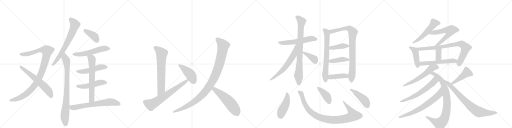
t = 0.00 s
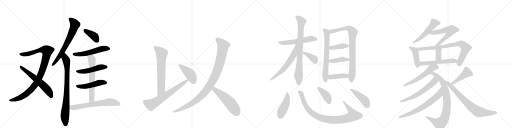
t = 5.94 s
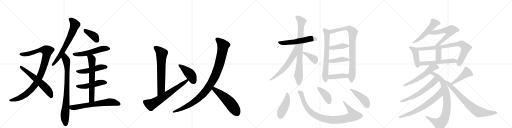
t = 11.88 s
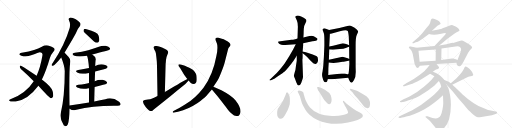
t = 17.82 s
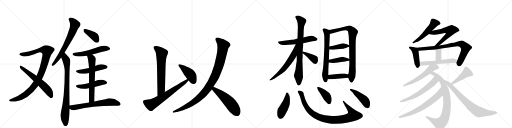
t = 23.76 s
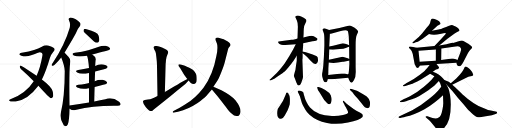
t = 29.70 s

The animated SVG that drew these frames (rendered in a browser with its animation timeline set to each time). Animation: 40 CSS @keyframes rules; one cycle of 29.70 s.

<svg version="1.1" viewBox="0 0 4096 1024" xmlns="http://www.w3.org/2000/svg">
  <g stroke="lightgray" stroke-dasharray="1,1" stroke-width="1" transform="scale(4, 4)">
    <line x1="0" y1="0" x2="256" y2="256"></line>
    <line x1="256" y1="0" x2="0" y2="256"></line>
    <line x1="128" y1="0" x2="128" y2="256"></line>
    <line x1="0" y1="128" x2="256" y2="128"></line>
    <line x1="256" y1="0" x2="512" y2="256"></line>
    <line x1="512" y1="0" x2="256" y2="256"></line>
    <line x1="384" y1="0" x2="384" y2="256"></line>
    <line x1="256" y1="128" x2="512" y2="128"></line>
    <line x1="512" y1="0" x2="768" y2="256"></line>
    <line x1="768" y1="0" x2="512" y2="256"></line>
    <line x1="640" y1="0" x2="640" y2="256"></line>
    <line x1="512" y1="128" x2="768" y2="128"></line>
    <line x1="768" y1="0" x2="1024" y2="256"></line>
    <line x1="1024" y1="0" x2="768" y2="256"></line>
    <line x1="896" y1="0" x2="896" y2="256"></line>
    <line x1="768" y1="128" x2="1024" y2="128"></line>
  </g>
<g transform="scale(1, -1) translate(0, -850)">
   <style type="text/css">
    @keyframes keyframes0 {
      from {
       stroke: black;
       stroke-dashoffset: 1004;
       stroke-width: 128;
       }
       77% {
       animation-timing-function: step-end;
       stroke: black;
       stroke-dashoffset: 0;
       stroke-width: 128;
       }
       to {
       stroke: black;
       stroke-width: 1024;
       }
       }
       #make-me-a-hanzi-animation-0 {
         animation: keyframes0 1.067057s both;
         animation-delay: 0.000000s;
         animation-timing-function: linear;
       }
    @keyframes keyframes1 {
      from {
       stroke: black;
       stroke-dashoffset: 603;
       stroke-width: 128;
       }
       66% {
       animation-timing-function: step-end;
       stroke: black;
       stroke-dashoffset: 0;
       stroke-width: 128;
       }
       to {
       stroke: black;
       stroke-width: 1024;
       }
       }
       #make-me-a-hanzi-animation-1 {
         animation: keyframes1 0.740723s both;
         animation-delay: 1.067057s;
         animation-timing-function: linear;
       }
    @keyframes keyframes2 {
      from {
       stroke: black;
       stroke-dashoffset: 681;
       stroke-width: 128;
       }
       69% {
       animation-timing-function: step-end;
       stroke: black;
       stroke-dashoffset: 0;
       stroke-width: 128;
       }
       to {
       stroke: black;
       stroke-width: 1024;
       }
       }
       #make-me-a-hanzi-animation-2 {
         animation: keyframes2 0.804199s both;
         animation-delay: 1.807780s;
         animation-timing-function: linear;
       }
    @keyframes keyframes3 {
      from {
       stroke: black;
       stroke-dashoffset: 822;
       stroke-width: 128;
       }
       73% {
       animation-timing-function: step-end;
       stroke: black;
       stroke-dashoffset: 0;
       stroke-width: 128;
       }
       to {
       stroke: black;
       stroke-width: 1024;
       }
       }
       #make-me-a-hanzi-animation-3 {
         animation: keyframes3 0.918945s both;
         animation-delay: 2.611979s;
         animation-timing-function: linear;
       }
    @keyframes keyframes4 {
      from {
       stroke: black;
       stroke-dashoffset: 387;
       stroke-width: 128;
       }
       56% {
       animation-timing-function: step-end;
       stroke: black;
       stroke-dashoffset: 0;
       stroke-width: 128;
       }
       to {
       stroke: black;
       stroke-width: 1024;
       }
       }
       #make-me-a-hanzi-animation-4 {
         animation: keyframes4 0.564941s both;
         animation-delay: 3.530924s;
         animation-timing-function: linear;
       }
    @keyframes keyframes5 {
      from {
       stroke: black;
       stroke-dashoffset: 541;
       stroke-width: 128;
       }
       64% {
       animation-timing-function: step-end;
       stroke: black;
       stroke-dashoffset: 0;
       stroke-width: 128;
       }
       to {
       stroke: black;
       stroke-width: 1024;
       }
       }
       #make-me-a-hanzi-animation-5 {
         animation: keyframes5 0.690267s both;
         animation-delay: 4.095866s;
         animation-timing-function: linear;
       }
    @keyframes keyframes6 {
      from {
       stroke: black;
       stroke-dashoffset: 488;
       stroke-width: 128;
       }
       61% {
       animation-timing-function: step-end;
       stroke: black;
       stroke-dashoffset: 0;
       stroke-width: 128;
       }
       to {
       stroke: black;
       stroke-width: 1024;
       }
       }
       #make-me-a-hanzi-animation-6 {
         animation: keyframes6 0.647135s both;
         animation-delay: 4.786133s;
         animation-timing-function: linear;
       }
    @keyframes keyframes7 {
      from {
       stroke: black;
       stroke-dashoffset: 486;
       stroke-width: 128;
       }
       61% {
       animation-timing-function: step-end;
       stroke: black;
       stroke-dashoffset: 0;
       stroke-width: 128;
       }
       to {
       stroke: black;
       stroke-width: 1024;
       }
       }
       #make-me-a-hanzi-animation-7 {
         animation: keyframes7 0.645508s both;
         animation-delay: 5.433268s;
         animation-timing-function: linear;
       }
    @keyframes keyframes8 {
      from {
       stroke: black;
       stroke-dashoffset: 641;
       stroke-width: 128;
       }
       68% {
       animation-timing-function: step-end;
       stroke: black;
       stroke-dashoffset: 0;
       stroke-width: 128;
       }
       to {
       stroke: black;
       stroke-width: 1024;
       }
       }
       #make-me-a-hanzi-animation-8 {
         animation: keyframes8 0.771647s both;
         animation-delay: 6.078776s;
         animation-timing-function: linear;
       }
    @keyframes keyframes9 {
      from {
       stroke: black;
       stroke-dashoffset: 654;
       stroke-width: 128;
       }
       68% {
       animation-timing-function: step-end;
       stroke: black;
       stroke-dashoffset: 0;
       stroke-width: 128;
       }
       to {
       stroke: black;
       stroke-width: 1024;
       }
       }
       #make-me-a-hanzi-animation-9 {
         animation: keyframes9 0.782227s both;
         animation-delay: 6.850423s;
         animation-timing-function: linear;
       }
    @keyframes keyframes10 {
      from {
       stroke: black;
       stroke-dashoffset: 669;
       stroke-width: 128;
       }
       69% {
       animation-timing-function: step-end;
       stroke: black;
       stroke-dashoffset: 0;
       stroke-width: 128;
       }
       to {
       stroke: black;
       stroke-width: 1024;
       }
       }
       #make-me-a-hanzi-animation-10 {
         animation: keyframes10 0.794434s both;
         animation-delay: 7.632650s;
         animation-timing-function: linear;
       }
    @keyframes keyframes11 {
      from {
       stroke: black;
       stroke-dashoffset: 667;
       stroke-width: 128;
       }
       68% {
       animation-timing-function: step-end;
       stroke: black;
       stroke-dashoffset: 0;
       stroke-width: 128;
       }
       to {
       stroke: black;
       stroke-width: 1024;
       }
       }
       #make-me-a-hanzi-animation-11 {
         animation: keyframes11 0.792806s both;
         animation-delay: 8.427083s;
         animation-timing-function: linear;
       }
    @keyframes keyframes12 {
      from {
       stroke: black;
       stroke-dashoffset: 431;
       stroke-width: 128;
       }
       58% {
       animation-timing-function: step-end;
       stroke: black;
       stroke-dashoffset: 0;
       stroke-width: 128;
       }
       to {
       stroke: black;
       stroke-width: 1024;
       }
       }
       #make-me-a-hanzi-animation-12 {
         animation: keyframes12 0.600749s both;
         animation-delay: 9.219889s;
         animation-timing-function: linear;
       }
    @keyframes keyframes13 {
      from {
       stroke: black;
       stroke-dashoffset: 1031;
       stroke-width: 128;
       }
       77% {
       animation-timing-function: step-end;
       stroke: black;
       stroke-dashoffset: 0;
       stroke-width: 128;
       }
       to {
       stroke: black;
       stroke-width: 1024;
       }
       }
       #make-me-a-hanzi-animation-13 {
         animation: keyframes13 1.089030s both;
         animation-delay: 9.820638s;
         animation-timing-function: linear;
       }
    @keyframes keyframes14 {
      from {
       stroke: black;
       stroke-dashoffset: 538;
       stroke-width: 128;
       }
       64% {
       animation-timing-function: step-end;
       stroke: black;
       stroke-dashoffset: 0;
       stroke-width: 128;
       }
       to {
       stroke: black;
       stroke-width: 1024;
       }
       }
       #make-me-a-hanzi-animation-14 {
         animation: keyframes14 0.687826s both;
         animation-delay: 10.909668s;
         animation-timing-function: linear;
       }
    @keyframes keyframes15 {
      from {
       stroke: black;
       stroke-dashoffset: 559;
       stroke-width: 128;
       }
       65% {
       animation-timing-function: step-end;
       stroke: black;
       stroke-dashoffset: 0;
       stroke-width: 128;
       }
       to {
       stroke: black;
       stroke-width: 1024;
       }
       }
       #make-me-a-hanzi-animation-15 {
         animation: keyframes15 0.704915s both;
         animation-delay: 11.597493s;
         animation-timing-function: linear;
       }
    @keyframes keyframes16 {
      from {
       stroke: black;
       stroke-dashoffset: 810;
       stroke-width: 128;
       }
       73% {
       animation-timing-function: step-end;
       stroke: black;
       stroke-dashoffset: 0;
       stroke-width: 128;
       }
       to {
       stroke: black;
       stroke-width: 1024;
       }
       }
       #make-me-a-hanzi-animation-16 {
         animation: keyframes16 0.909180s both;
         animation-delay: 12.302409s;
         animation-timing-function: linear;
       }
    @keyframes keyframes17 {
      from {
       stroke: black;
       stroke-dashoffset: 616;
       stroke-width: 128;
       }
       67% {
       animation-timing-function: step-end;
       stroke: black;
       stroke-dashoffset: 0;
       stroke-width: 128;
       }
       to {
       stroke: black;
       stroke-width: 1024;
       }
       }
       #make-me-a-hanzi-animation-17 {
         animation: keyframes17 0.751302s both;
         animation-delay: 13.211589s;
         animation-timing-function: linear;
       }
    @keyframes keyframes18 {
      from {
       stroke: black;
       stroke-dashoffset: 384;
       stroke-width: 128;
       }
       56% {
       animation-timing-function: step-end;
       stroke: black;
       stroke-dashoffset: 0;
       stroke-width: 128;
       }
       to {
       stroke: black;
       stroke-width: 1024;
       }
       }
       #make-me-a-hanzi-animation-18 {
         animation: keyframes18 0.562500s both;
         animation-delay: 13.962891s;
         animation-timing-function: linear;
       }
    @keyframes keyframes19 {
      from {
       stroke: black;
       stroke-dashoffset: 672;
       stroke-width: 128;
       }
       69% {
       animation-timing-function: step-end;
       stroke: black;
       stroke-dashoffset: 0;
       stroke-width: 128;
       }
       to {
       stroke: black;
       stroke-width: 1024;
       }
       }
       #make-me-a-hanzi-animation-19 {
         animation: keyframes19 0.796875s both;
         animation-delay: 14.525391s;
         animation-timing-function: linear;
       }
    @keyframes keyframes20 {
      from {
       stroke: black;
       stroke-dashoffset: 850;
       stroke-width: 128;
       }
       73% {
       animation-timing-function: step-end;
       stroke: black;
       stroke-dashoffset: 0;
       stroke-width: 128;
       }
       to {
       stroke: black;
       stroke-width: 1024;
       }
       }
       #make-me-a-hanzi-animation-20 {
         animation: keyframes20 0.941732s both;
         animation-delay: 15.322266s;
         animation-timing-function: linear;
       }
    @keyframes keyframes21 {
      from {
       stroke: black;
       stroke-dashoffset: 402;
       stroke-width: 128;
       }
       57% {
       animation-timing-function: step-end;
       stroke: black;
       stroke-dashoffset: 0;
       stroke-width: 128;
       }
       to {
       stroke: black;
       stroke-width: 1024;
       }
       }
       #make-me-a-hanzi-animation-21 {
         animation: keyframes21 0.577148s both;
         animation-delay: 16.263997s;
         animation-timing-function: linear;
       }
    @keyframes keyframes22 {
      from {
       stroke: black;
       stroke-dashoffset: 413;
       stroke-width: 128;
       }
       57% {
       animation-timing-function: step-end;
       stroke: black;
       stroke-dashoffset: 0;
       stroke-width: 128;
       }
       to {
       stroke: black;
       stroke-width: 1024;
       }
       }
       #make-me-a-hanzi-animation-22 {
         animation: keyframes22 0.586100s both;
         animation-delay: 16.841146s;
         animation-timing-function: linear;
       }
    @keyframes keyframes23 {
      from {
       stroke: black;
       stroke-dashoffset: 414;
       stroke-width: 128;
       }
       57% {
       animation-timing-function: step-end;
       stroke: black;
       stroke-dashoffset: 0;
       stroke-width: 128;
       }
       to {
       stroke: black;
       stroke-width: 1024;
       }
       }
       #make-me-a-hanzi-animation-23 {
         animation: keyframes23 0.586914s both;
         animation-delay: 17.427246s;
         animation-timing-function: linear;
       }
    @keyframes keyframes24 {
      from {
       stroke: black;
       stroke-dashoffset: 449;
       stroke-width: 128;
       }
       59% {
       animation-timing-function: step-end;
       stroke: black;
       stroke-dashoffset: 0;
       stroke-width: 128;
       }
       to {
       stroke: black;
       stroke-width: 1024;
       }
       }
       #make-me-a-hanzi-animation-24 {
         animation: keyframes24 0.615397s both;
         animation-delay: 18.014160s;
         animation-timing-function: linear;
       }
    @keyframes keyframes25 {
      from {
       stroke: black;
       stroke-dashoffset: 945;
       stroke-width: 128;
       }
       75% {
       animation-timing-function: step-end;
       stroke: black;
       stroke-dashoffset: 0;
       stroke-width: 128;
       }
       to {
       stroke: black;
       stroke-width: 1024;
       }
       }
       #make-me-a-hanzi-animation-25 {
         animation: keyframes25 1.019043s both;
         animation-delay: 18.629557s;
         animation-timing-function: linear;
       }
    @keyframes keyframes26 {
      from {
       stroke: black;
       stroke-dashoffset: 407;
       stroke-width: 128;
       }
       57% {
       animation-timing-function: step-end;
       stroke: black;
       stroke-dashoffset: 0;
       stroke-width: 128;
       }
       to {
       stroke: black;
       stroke-width: 1024;
       }
       }
       #make-me-a-hanzi-animation-26 {
         animation: keyframes26 0.581217s both;
         animation-delay: 19.648600s;
         animation-timing-function: linear;
       }
    @keyframes keyframes27 {
      from {
       stroke: black;
       stroke-dashoffset: 448;
       stroke-width: 128;
       }
       59% {
       animation-timing-function: step-end;
       stroke: black;
       stroke-dashoffset: 0;
       stroke-width: 128;
       }
       to {
       stroke: black;
       stroke-width: 1024;
       }
       }
       #make-me-a-hanzi-animation-27 {
         animation: keyframes27 0.614583s both;
         animation-delay: 20.229818s;
         animation-timing-function: linear;
       }
    @keyframes keyframes28 {
      from {
       stroke: black;
       stroke-dashoffset: 531;
       stroke-width: 128;
       }
       63% {
       animation-timing-function: step-end;
       stroke: black;
       stroke-dashoffset: 0;
       stroke-width: 128;
       }
       to {
       stroke: black;
       stroke-width: 1024;
       }
       }
       #make-me-a-hanzi-animation-28 {
         animation: keyframes28 0.682129s both;
         animation-delay: 20.844401s;
         animation-timing-function: linear;
       }
    @keyframes keyframes29 {
      from {
       stroke: black;
       stroke-dashoffset: 597;
       stroke-width: 128;
       }
       66% {
       animation-timing-function: step-end;
       stroke: black;
       stroke-dashoffset: 0;
       stroke-width: 128;
       }
       to {
       stroke: black;
       stroke-width: 1024;
       }
       }
       #make-me-a-hanzi-animation-29 {
         animation: keyframes29 0.735840s both;
         animation-delay: 21.526530s;
         animation-timing-function: linear;
       }
    @keyframes keyframes30 {
      from {
       stroke: black;
       stroke-dashoffset: 437;
       stroke-width: 128;
       }
       59% {
       animation-timing-function: step-end;
       stroke: black;
       stroke-dashoffset: 0;
       stroke-width: 128;
       }
       to {
       stroke: black;
       stroke-width: 1024;
       }
       }
       #make-me-a-hanzi-animation-30 {
         animation: keyframes30 0.605632s both;
         animation-delay: 22.262370s;
         animation-timing-function: linear;
       }
    @keyframes keyframes31 {
      from {
       stroke: black;
       stroke-dashoffset: 800;
       stroke-width: 128;
       }
       72% {
       animation-timing-function: step-end;
       stroke: black;
       stroke-dashoffset: 0;
       stroke-width: 128;
       }
       to {
       stroke: black;
       stroke-width: 1024;
       }
       }
       #make-me-a-hanzi-animation-31 {
         animation: keyframes31 0.901042s both;
         animation-delay: 22.868001s;
         animation-timing-function: linear;
       }
    @keyframes keyframes32 {
      from {
       stroke: black;
       stroke-dashoffset: 351;
       stroke-width: 128;
       }
       53% {
       animation-timing-function: step-end;
       stroke: black;
       stroke-dashoffset: 0;
       stroke-width: 128;
       }
       to {
       stroke: black;
       stroke-width: 1024;
       }
       }
       #make-me-a-hanzi-animation-32 {
         animation: keyframes32 0.535645s both;
         animation-delay: 23.769043s;
         animation-timing-function: linear;
       }
    @keyframes keyframes33 {
      from {
       stroke: black;
       stroke-dashoffset: 548;
       stroke-width: 128;
       }
       64% {
       animation-timing-function: step-end;
       stroke: black;
       stroke-dashoffset: 0;
       stroke-width: 128;
       }
       to {
       stroke: black;
       stroke-width: 1024;
       }
       }
       #make-me-a-hanzi-animation-33 {
         animation: keyframes33 0.695964s both;
         animation-delay: 24.304688s;
         animation-timing-function: linear;
       }
    @keyframes keyframes34 {
      from {
       stroke: black;
       stroke-dashoffset: 575;
       stroke-width: 128;
       }
       65% {
       animation-timing-function: step-end;
       stroke: black;
       stroke-dashoffset: 0;
       stroke-width: 128;
       }
       to {
       stroke: black;
       stroke-width: 1024;
       }
       }
       #make-me-a-hanzi-animation-34 {
         animation: keyframes34 0.717936s both;
         animation-delay: 25.000651s;
         animation-timing-function: linear;
       }
    @keyframes keyframes35 {
      from {
       stroke: black;
       stroke-dashoffset: 851;
       stroke-width: 128;
       }
       73% {
       animation-timing-function: step-end;
       stroke: black;
       stroke-dashoffset: 0;
       stroke-width: 128;
       }
       to {
       stroke: black;
       stroke-width: 1024;
       }
       }
       #make-me-a-hanzi-animation-35 {
         animation: keyframes35 0.942546s both;
         animation-delay: 25.718587s;
         animation-timing-function: linear;
       }
    @keyframes keyframes36 {
      from {
       stroke: black;
       stroke-dashoffset: 606;
       stroke-width: 128;
       }
       66% {
       animation-timing-function: step-end;
       stroke: black;
       stroke-dashoffset: 0;
       stroke-width: 128;
       }
       to {
       stroke: black;
       stroke-width: 1024;
       }
       }
       #make-me-a-hanzi-animation-36 {
         animation: keyframes36 0.743164s both;
         animation-delay: 26.661133s;
         animation-timing-function: linear;
       }
    @keyframes keyframes37 {
      from {
       stroke: black;
       stroke-dashoffset: 682;
       stroke-width: 128;
       }
       69% {
       animation-timing-function: step-end;
       stroke: black;
       stroke-dashoffset: 0;
       stroke-width: 128;
       }
       to {
       stroke: black;
       stroke-width: 1024;
       }
       }
       #make-me-a-hanzi-animation-37 {
         animation: keyframes37 0.805013s both;
         animation-delay: 27.404297s;
         animation-timing-function: linear;
       }
    @keyframes keyframes38 {
      from {
       stroke: black;
       stroke-dashoffset: 451;
       stroke-width: 128;
       }
       59% {
       animation-timing-function: step-end;
       stroke: black;
       stroke-dashoffset: 0;
       stroke-width: 128;
       }
       to {
       stroke: black;
       stroke-width: 1024;
       }
       }
       #make-me-a-hanzi-animation-38 {
         animation: keyframes38 0.617025s both;
         animation-delay: 28.209310s;
         animation-timing-function: linear;
       }
    @keyframes keyframes39 {
      from {
       stroke: black;
       stroke-dashoffset: 764;
       stroke-width: 128;
       }
       71% {
       animation-timing-function: step-end;
       stroke: black;
       stroke-dashoffset: 0;
       stroke-width: 128;
       }
       to {
       stroke: black;
       stroke-width: 1024;
       }
       }
       #make-me-a-hanzi-animation-39 {
         animation: keyframes39 0.871745s both;
         animation-delay: 28.826335s;
         animation-timing-function: linear;
       }
</style>
<path d="M 335 214 Q 369 284 399 387 Q 409 417 427 437 Q 445 453 431 466 Q 418 478 385 486 Q 360 492 335 476 Q 308 463 272 450 Q 235 438 174 428 Q 161 427 156 419 Q 152 412 171 405 Q 208 393 255 410 Q 309 432 318 433 Q 345 432 339 404 Q 323 310 293 244 L 270 201 Q 207 102 79 54 Q 66 48 78 42 Q 84 35 125 39 Q 222 51 307 165 L 335 214 Z" fill="lightgray"></path> 
<path d="M 307 165 Q 394 69 407 65 Q 414 64 421 72 Q 431 82 421 120 Q 414 154 335 214 L 293 244 Q 214 299 168 325 Q 161 329 158 320 Q 158 308 167 299 Q 216 256 270 201 L 307 165 Z" fill="lightgray"></path> 
<path d="M 516 429 Q 597 564 606 583 Q 622 623 640 642 Q 647 654 642 666 Q 636 678 606 697 Q 579 710 561 709 Q 543 705 553 685 Q 565 664 558 629 Q 521 500 423 348 Q 414 338 413 331 Q 412 321 424 324 Q 442 333 490 391 L 516 429 Z" fill="lightgray"></path> 
<path d="M 556 7 Q 552 281 561 346 Q 568 374 549 395 Q 524 423 516 429 C 494 450 479 419 490 391 Q 517 324 518 283 Q 518 76 486 -55 Q 476 -100 510 -151 Q 511 -151 513 -154 Q 531 -170 543 -143 Q 555 -107 556 -19 L 556 7 Z" fill="lightgray"></path> 
<path d="M 697 570 L 750 521 Q 763 509 778 509 Q 788 510 793 523 Q 797 536 789 565 Q 780 595 693 616 Q 678 620 672 617 Q 668 613 668 601 Q 672 591 697 570 Z" fill="lightgray"></path> 
<path d="M 738 414 Q 871 448 876 452 Q 883 459 879 467 Q 872 477 845 484 Q 817 488 791 476 Q 751 461 706 448 Q 657 435 599 428 Q 566 421 590 407 Q 623 391 696 404 L 738 414 Z" fill="lightgray"></path> 
<path d="M 761 278 Q 791 287 824 294 Q 852 301 856 306 Q 863 313 859 320 Q 852 330 827 335 Q 791 341 762 322 L 712 306 Q 672 297 626 290 Q 595 284 618 270 Q 649 252 712 267 L 761 278 Z" fill="lightgray"></path> 
<path d="M 757 155 Q 845 176 852 180 Q 859 187 855 195 Q 848 205 821 212 Q 790 216 758 201 L 712 187 Q 685 180 627 172 Q 594 166 618 151 Q 657 132 708 144 Q 709 145 712 144 L 757 155 Z" fill="lightgray"></path> 
<path d="M 754 38 Q 755 99 757 155 L 758 201 Q 759 241 761 278 L 762 322 Q 762 338 765 366 Q 774 391 738 414 C 714 431 686 432 696 404 Q 706 382 712 306 L 712 267 L 712 187 L 712 144 L 712 31 C 712 1 753 8 754 38 Z" fill="lightgray"></path> 
<path d="M 712 31 Q 639 21 556 7 C 526 2 530 -4 556 -19 Q 583 -37 611 -28 Q 735 5 911 5 Q 927 4 941 5 Q 959 5 964 13 Q 968 23 953 37 Q 899 76 843 57 Q 804 50 754 38 L 712 31 Z" fill="lightgray"></path> 
<path d="M 1319 114 L 1325 340 Q 1326 346 1328 371 Q 1331 396 1339 412 Q 1347 428 1345 436 Q 1344 444 1335 451 Q 1326 457 1296 470 Q 1234 494 1228 472 Q 1227 469 1235 453 Q 1245 438 1247 424 Q 1256 359 1256 322 L 1260 82 C 1260 52 1318 84 1319 114 Z" fill="lightgray"></path> 
<path d="M 1260 82 Q 1228 64 1213 60 Q 1204 56 1183 54 L 1158 50 Q 1147 47 1146 44 Q 1137 28 1167 -7 Q 1197 -42 1211 -38 Q 1218 -39 1230 -26 L 1318 44 Q 1360 77 1411 120 L 1463 163 Q 1486 180 1496 192 L 1507 205 Q 1509 206 1509 207 C 1529 230 1526 233 1499 219 L 1480 209 Q 1469 205 1443 189 Q 1418 173 1396 161 L 1319 114 L 1260 82 Z" fill="lightgray"></path> 
<path d="M 1509 207 Q 1527 187 1527 186 Q 1536 179 1548 179 Q 1574 181 1574 215 Q 1574 238 1571 251 Q 1568 263 1557 277 Q 1547 290 1536 296 Q 1490 322 1466 328 L 1447 334 Q 1432 338 1428 334 Q 1425 330 1430 321 L 1442 304 L 1473 252 L 1492 226 L 1499 219 L 1509 207 Z" fill="lightgray"></path> 
<path d="M 1707 156 L 1740 206 Q 1750 220 1771 274 Q 1792 327 1797 348 L 1823 451 Q 1825 463 1831 470 L 1842 485 Q 1854 504 1800 531 Q 1792 535 1775 540 Q 1759 544 1750 548 Q 1742 552 1731 549 Q 1720 545 1726 526 L 1736 500 Q 1745 465 1731 402 Q 1704 252 1628 148 Q 1594 104 1561 74 Q 1529 43 1477 12 Q 1425 -19 1422 -20 L 1388 -37 Q 1379 -42 1382 -48 Q 1385 -54 1395 -50 L 1424 -44 Q 1507 -24 1581 26 Q 1629 61 1650 82 L 1695 134 L 1707 156 Z" fill="lightgray"></path> 
<path d="M 1880 -76 L 1893 -78 Q 1896 -79 1906 -77 L 1915 -69 Q 1944 -31 1885 46 Q 1862 73 1835 91 Q 1809 109 1771 129 L 1707 156 C 1679 168 1676 157 1695 134 L 1742 79 L 1781 28 Q 1812 -13 1825 -29 Q 1838 -46 1855 -60 Q 1872 -74 1880 -76 Z" fill="lightgray"></path> 
<path d="M 2281 490 L 2366 497 L 2425 505 L 2481 516 Q 2499 521 2518 523 Q 2537 524 2540 536 Q 2543 542 2530 549 Q 2509 564 2492 564 Q 2476 563 2459 558 L 2427 550 L 2380 542 L 2362 537 Q 2341 533 2332 532 L 2243 521 Q 2227 520 2225 516 Q 2223 511 2233 501 Q 2244 490 2281 490 Z" fill="lightgray"></path> 
<path d="M 2374 404 L 2374 366 Q 2374 362 2368 327 Q 2364 288 2359 276 L 2351 247 Q 2350 246 2360 220 L 2370 192 Q 2379 166 2389 166 Q 2404 166 2415 203 Q 2423 222 2424 234 L 2419 372 Q 2421 381 2421 398 L 2421 424 L 2421 438 L 2425 487 L 2425 505 L 2427 550 L 2429 580 Q 2429 632 2435 646 L 2448 674 Q 2453 682 2451 687 Q 2451 693 2441 700 Q 2434 707 2409 718 Q 2385 729 2375 725 Q 2357 722 2366 706 L 2375 686 Q 2384 666 2383 636 L 2380 542 L 2374 404 Z" fill="lightgray"></path> 
<path d="M 2366 497 L 2345 455 L 2315 402 L 2277 343 Q 2231 281 2193 246 L 2164 219 Q 2153 212 2157 208 Q 2157 205 2168 209 L 2194 220 Q 2199 222 2232 246 Q 2265 269 2275 277 Q 2285 285 2308 313 Q 2332 341 2347 362 L 2374 404 C 2446 516 2379 524 2366 497 Z" fill="lightgray"></path> 
<path d="M 2421 424 L 2437 412 Q 2452 401 2481 368 Q 2502 348 2506 345 Q 2520 337 2526 339 Q 2532 340 2537 346 Q 2546 361 2544 372 Q 2543 382 2541 392 Q 2539 397 2531 403 Q 2524 408 2483 421 Q 2442 434 2421 438 C 2395 443 2397 442 2421 424 Z" fill="lightgray"></path> 
<path d="M 2633 610 L 2612 619 Q 2600 624 2594 624 Q 2578 622 2582 608 L 2590 586 Q 2595 573 2595 524 L 2595 486 L 2591 394 L 2586 320 L 2580 276 Q 2573 252 2580 230 L 2585 213 L 2592 198 Q 2596 192 2602 192 Q 2609 192 2613 195 Q 2617 198 2622 217 L 2626 250 L 2627 300 Q 2627 307 2630 350 L 2631 373 L 2634 454 L 2634 478 L 2639 580 C 2640 607 2640 607 2633 610 Z" fill="lightgray"></path> 
<path d="M 2786 228 L 2792 212 Q 2801 188 2813 188 Q 2819 188 2832 210 Q 2846 232 2846 274 L 2845 316 L 2845 487 Q 2845 552 2854 570 L 2862 588 Q 2865 595 2865 600 Q 2861 612 2837 628 L 2826 634 Q 2823 635 2814 641 Q 2806 646 2795 646 L 2715 626 L 2633 610 C 2604 604 2609 575 2639 580 L 2647 580 L 2719 600 Q 2770 614 2782 603 Q 2786 597 2790 561 L 2793 488 L 2793 477 L 2794 378 L 2794 366 L 2795 338 L 2793 306 Q 2790 258 2786 257 C 2782 239 2782 239 2786 228 Z" fill="lightgray"></path> 
<path d="M 2663 452 L 2719 458 Q 2751 461 2766 467 Q 2781 473 2793 477 C 2807 482 2807 482 2793 488 L 2780 494 L 2762 500 Q 2744 506 2728 501 L 2665 484 L 2634 478 C 2605 472 2604 456 2634 454 L 2663 452 Z" fill="lightgray"></path> 
<path d="M 2630 350 L 2647 348 Q 2688 344 2741 356 L 2749 356 L 2759 359 L 2778 362 Q 2792 365 2794 366 C 2809 370 2809 370 2794 378 L 2782 384 L 2741 396 L 2631 373 C 2602 367 2600 354 2630 350 Z" fill="lightgray"></path> 
<path d="M 2655 217 L 2786 228 C 2816 231 2816 261 2786 257 Q 2783 255 2772 258 L 2759 262 Q 2754 264 2733 262 L 2626 250 C 2596 247 2592 217 2622 217 L 2645 217 Q 2645 216 2655 217 Z" fill="lightgray"></path> 
<path d="M 2244 -100 Q 2260 -105 2278 -73 L 2301 -31 Q 2314 0 2318 16 Q 2323 80 2310 94 Q 2306 108 2301 110 Q 2297 111 2293 110 Q 2289 110 2286 95 Q 2264 38 2243 10 Q 2222 -19 2221 -25 L 2218 -40 Q 2214 -79 2226 -90 Q 2232 -100 2244 -100 Z" fill="lightgray"></path> 
<path d="M 2399 81 L 2415 26 Q 2418 17 2423 9 L 2443 -27 Q 2455 -48 2476 -67 Q 2531 -116 2616 -133 Q 2690 -149 2784 -130 Q 2879 -112 2900 -86 Q 2907 -73 2897 -62 Q 2894 -57 2879 -49 L 2851 -35 L 2829 -21 L 2773 21 L 2753 40 Q 2748 46 2744 42 Q 2743 39 2744 35 L 2754 16 Q 2755 11 2768 -10 L 2780 -34 Q 2786 -47 2784 -52 Q 2779 -64 2744 -70 Q 2698 -81 2656 -78 Q 2534 -71 2480 -9 Q 2467 5 2454 31 Q 2441 57 2438 69 Q 2435 81 2431 93 Q 2427 113 2424 114 L 2409 123 Q 2385 131 2382 120 Q 2381 115 2385 110 L 2399 81 Z" fill="lightgray"></path> 
<path d="M 2548 154 L 2538 154 Q 2537 153 2539 143 Q 2541 132 2557 110 L 2574 82 Q 2595 41 2616 27 Q 2637 5 2648 29 Q 2659 52 2646 89 Q 2636 111 2602 131 Q 2569 150 2548 154 Z" fill="lightgray"></path> 
<path d="M 2831 133 L 2813 138 Q 2800 142 2798 138 Q 2797 134 2804 127 L 2819 112 Q 2822 109 2829 99 Q 2836 89 2861 62 L 2911 0 Q 2918 -8 2928 -12 Q 2939 -17 2946 -14 Q 2963 -9 2960 34 Q 2958 57 2934 78 Q 2922 88 2895 103 L 2860 122 Q 2853 125 2831 133 Z" fill="lightgray"></path> 
<path d="M 3456 604 L 3491 637 Q 3498 643 3511 650 Q 3524 656 3525 660 Q 3525 668 3513 680 L 3496 690 L 3476 699 Q 3470 702 3462 702 Q 3454 702 3451 699 Q 3449 696 3445 684 Q 3443 672 3438 661 Q 3433 650 3413 628 L 3378 585 Q 3351 555 3343 548 L 3313 523 L 3304 514 Q 3298 510 3299 506 Q 3301 501 3313 506 L 3326 512 Q 3343 516 3359 527 Q 3384 541 3397 552 L 3432 578 L 3456 604 Z" fill="lightgray"></path> 
<path d="M 3514 486 L 3582 542 L 3637 582 Q 3656 595 3665 599 Q 3675 602 3676 606 Q 3677 610 3669 621 Q 3657 634 3648 637 Q 3639 640 3635 642 L 3622 648 Q 3614 652 3593 644 L 3569 634 Q 3518 614 3509 614 L 3456 604 C 3427 598 3403 585 3432 578 L 3450 574 Q 3486 570 3520 579 L 3548 585 Q 3566 588 3567 584 Q 3570 579 3531 540 L 3476 482 C 3455 460 3491 467 3514 486 Z" fill="lightgray"></path> 
<path d="M 3331 468 L 3315 473 L 3285 478 Q 3271 480 3271 472 Q 3271 467 3277 462 L 3288 450 L 3295 438 L 3302 418 L 3317 338 Q 3316 336 3320 332 L 3326 320 Q 3329 310 3336 308 L 3344 306 Q 3345 306 3359 325 C 3360 326 3360 326 3357 356 L 3348 444 C 3346 463 3346 463 3331 468 Z" fill="lightgray"></path> 
<path d="M 3651 348 L 3655 334 Q 3657 328 3664 322 Q 3675 320 3678 321 Q 3682 322 3688 327 Q 3695 332 3708 356 L 3745 429 L 3756 444 Q 3766 456 3771 461 Q 3777 466 3777 470 Q 3779 480 3746 501 L 3711 521 Q 3699 529 3683 524 L 3625 507 Q 3625 508 3572 496 L 3514 486 L 3476 482 L 3331 468 C 3301 465 3318 442 3348 444 L 3486 454 L 3532 462 L 3644 478 Q 3671 482 3679 475 Q 3687 468 3689 458 Q 3689 448 3683 430 L 3660 371 C 3651 348 3651 348 3651 348 Z" fill="lightgray"></path> 
<path d="M 3486 454 L 3485 364 C 3485 334 3529 340 3530 370 L 3532 462 C 3533 492 3486 484 3486 454 Z" fill="lightgray"></path> 
<path d="M 3492 338 L 3651 348 C 3681 350 3688 360 3660 371 L 3647 376 Q 3628 383 3616 382 L 3530 370 L 3485 364 L 3357 356 C 3327 354 3329 323 3359 325 L 3437 331 L 3492 338 Z" fill="lightgray"></path> 
<path d="M 3463 277 L 3473 284 Q 3484 292 3488 294 L 3504 298 Q 3512 304 3513 308 Q 3514 312 3492 338 C 3473 361 3456 355 3437 331 L 3418 307 L 3403 291 Q 3398 284 3359 252 Q 3309 215 3275 198 Q 3242 180 3238 176 L 3229 170 Q 3223 167 3224 163 Q 3226 158 3236 161 L 3292 179 Q 3301 181 3368 215 L 3441 260 L 3463 277 Z" fill="lightgray"></path> 
<path d="M 3555 210 L 3541 226 Q 3516 260 3463 277 C 3435 287 3415 275 3441 260 L 3475 240 C 3499 226 3499 226 3511 203 L 3521 184 Q 3524 177 3530 156 L 3544 88 L 3546 28 Q 3547 11 3540 -24 Q 3533 -60 3526 -72 Q 3520 -84 3506 -92 Q 3500 -98 3484 -98 Q 3454 -94 3448 -90 L 3431 -83 L 3420 -80 Q 3408 -78 3405 -81 Q 3402 -84 3408 -90 L 3417 -97 Q 3436 -112 3445 -124 L 3483 -170 Q 3491 -183 3506 -198 Q 3512 -206 3533 -191 Q 3607 -142 3607 14 Q 3607 50 3601 87 Q 3595 123 3588 140 Q 3581 156 3570 176 L 3555 210 Z" fill="lightgray"></path> 
<path d="M 3475 240 L 3454 214 Q 3439 195 3389 155 Q 3340 114 3280 80 Q 3250 64 3242 62 Q 3235 60 3214 48 L 3203 42 Q 3198 40 3200 36 Q 3202 31 3210 33 L 3235 37 Q 3239 37 3283 52 Q 3327 66 3355 83 Q 3383 99 3427 128 Q 3473 164 3480 171 L 3511 203 C 3532 225 3494 263 3475 240 Z" fill="lightgray"></path> 
<path d="M 3530 156 L 3504 125 Q 3490 107 3431 58 Q 3372 8 3298 -32 L 3196 -80 Q 3185 -86 3188 -90 Q 3192 -94 3202 -93 L 3217 -90 Q 3229 -89 3250 -82 Q 3274 -77 3316 -61 Q 3359 -45 3396 -24 Q 3434 -3 3476 30 Q 3519 63 3544 88 C 3566 109 3549 179 3530 156 Z" fill="lightgray"></path> 
<path d="M 3714 221 L 3747 236 Q 3754 241 3765 241 Q 3776 241 3784 246 Q 3789 249 3782 262 Q 3779 273 3771 282 Q 3758 301 3742 311 Q 3727 320 3724 318 Q 3718 318 3714 306 Q 3710 294 3700 280 Q 3697 273 3678 252 L 3650 222 L 3606 184 C 3583 164 3591 158 3618 172 L 3714 221 Z" fill="lightgray"></path> 
<path d="M 3606 184 L 3590 196 L 3555 210 C 3528 221 3550 198 3570 176 L 3584 161 Q 3589 157 3619 122 L 3664 66 L 3708 16 L 3741 -24 Q 3745 -29 3772 -54 Q 3800 -80 3810 -84 Q 3827 -89 3838 -88 Q 3849 -88 3874 -82 L 3935 -71 L 3970 -59 Q 3978 -56 3977 -49 Q 3976 -43 3964 -42 L 3927 -34 Q 3904 -31 3881 -20 L 3828 3 Q 3780 28 3743 58 Q 3707 88 3695 100 L 3643 151 L 3618 172 L 3606 184 Z" fill="lightgray"></path> 
      <clipPath id="make-me-a-hanzi-clip-0">
      <path d="M 335 214 Q 369 284 399 387 Q 409 417 427 437 Q 445 453 431 466 Q 418 478 385 486 Q 360 492 335 476 Q 308 463 272 450 Q 235 438 174 428 Q 161 427 156 419 Q 152 412 171 405 Q 208 393 255 410 Q 309 432 318 433 Q 345 432 339 404 Q 323 310 293 244 L 270 201 Q 207 102 79 54 Q 66 48 78 42 Q 84 35 125 39 Q 222 51 307 165 L 335 214 Z" fill="lightgray"></path>
      </clipPath>
      <path clip-path="url(#make-me-a-hanzi-clip-0)" d="M 164 417 L 229 420 L 325 451 L 356 451 L 377 443 L 341 295 L 310 220 L 282 172 L 235 120 L 177 77 L 113 50 L 85 47 " fill="none" id="make-me-a-hanzi-animation-0" stroke-dasharray="876 1752" stroke-linecap="round"></path>

      <clipPath id="make-me-a-hanzi-clip-1">
      <path d="M 307 165 Q 394 69 407 65 Q 414 64 421 72 Q 431 82 421 120 Q 414 154 335 214 L 293 244 Q 214 299 168 325 Q 161 329 158 320 Q 158 308 167 299 Q 216 256 270 201 L 307 165 Z" fill="lightgray"></path>
      </clipPath>
      <path clip-path="url(#make-me-a-hanzi-clip-1)" d="M 166 316 L 328 186 L 390 120 L 410 76 " fill="none" id="make-me-a-hanzi-animation-1" stroke-dasharray="475 950" stroke-linecap="round"></path>

      <clipPath id="make-me-a-hanzi-clip-2">
      <path d="M 516 429 Q 597 564 606 583 Q 622 623 640 642 Q 647 654 642 666 Q 636 678 606 697 Q 579 710 561 709 Q 543 705 553 685 Q 565 664 558 629 Q 521 500 423 348 Q 414 338 413 331 Q 412 321 424 324 Q 442 333 490 391 L 516 429 Z" fill="lightgray"></path>
      </clipPath>
      <path clip-path="url(#make-me-a-hanzi-clip-2)" d="M 563 695 L 599 654 L 581 600 L 519 470 L 458 374 L 421 332 " fill="none" id="make-me-a-hanzi-animation-2" stroke-dasharray="553 1106" stroke-linecap="round"></path>

      <clipPath id="make-me-a-hanzi-clip-3">
      <path d="M 556 7 Q 552 281 561 346 Q 568 374 549 395 Q 524 423 516 429 C 494 450 479 419 490 391 Q 517 324 518 283 Q 518 76 486 -55 Q 476 -100 510 -151 Q 511 -151 513 -154 Q 531 -170 543 -143 Q 555 -107 556 -19 L 556 7 Z" fill="lightgray"></path>
      </clipPath>
      <path clip-path="url(#make-me-a-hanzi-clip-3)" d="M 515 420 L 533 363 L 538 265 L 530 19 L 519 -75 L 526 -142 " fill="none" id="make-me-a-hanzi-animation-3" stroke-dasharray="694 1388" stroke-linecap="round"></path>

      <clipPath id="make-me-a-hanzi-clip-4">
      <path d="M 697 570 L 750 521 Q 763 509 778 509 Q 788 510 793 523 Q 797 536 789 565 Q 780 595 693 616 Q 678 620 672 617 Q 668 613 668 601 Q 672 591 697 570 Z" fill="lightgray"></path>
      </clipPath>
      <path clip-path="url(#make-me-a-hanzi-clip-4)" d="M 677 611 L 755 559 L 775 527 " fill="none" id="make-me-a-hanzi-animation-4" stroke-dasharray="259 518" stroke-linecap="round"></path>

      <clipPath id="make-me-a-hanzi-clip-5">
      <path d="M 738 414 Q 871 448 876 452 Q 883 459 879 467 Q 872 477 845 484 Q 817 488 791 476 Q 751 461 706 448 Q 657 435 599 428 Q 566 421 590 407 Q 623 391 696 404 L 738 414 Z" fill="lightgray"></path>
      </clipPath>
      <path clip-path="url(#make-me-a-hanzi-clip-5)" d="M 592 419 L 621 414 L 665 418 L 747 436 L 826 462 L 870 461 " fill="none" id="make-me-a-hanzi-animation-5" stroke-dasharray="413 826" stroke-linecap="round"></path>

      <clipPath id="make-me-a-hanzi-clip-6">
      <path d="M 761 278 Q 791 287 824 294 Q 852 301 856 306 Q 863 313 859 320 Q 852 330 827 335 Q 791 341 762 322 L 712 306 Q 672 297 626 290 Q 595 284 618 270 Q 649 252 712 267 L 761 278 Z" fill="lightgray"></path>
      </clipPath>
      <path clip-path="url(#make-me-a-hanzi-clip-6)" d="M 620 281 L 681 280 L 797 312 L 848 315 " fill="none" id="make-me-a-hanzi-animation-6" stroke-dasharray="360 720" stroke-linecap="round"></path>

      <clipPath id="make-me-a-hanzi-clip-7">
      <path d="M 757 155 Q 845 176 852 180 Q 859 187 855 195 Q 848 205 821 212 Q 790 216 758 201 L 712 187 Q 685 180 627 172 Q 594 166 618 151 Q 657 132 708 144 Q 709 145 712 144 L 757 155 Z" fill="lightgray"></path>
      </clipPath>
      <path clip-path="url(#make-me-a-hanzi-clip-7)" d="M 620 163 L 682 159 L 800 190 L 846 189 " fill="none" id="make-me-a-hanzi-animation-7" stroke-dasharray="358 716" stroke-linecap="round"></path>

      <clipPath id="make-me-a-hanzi-clip-8">
      <path d="M 754 38 Q 755 99 757 155 L 758 201 Q 759 241 761 278 L 762 322 Q 762 338 765 366 Q 774 391 738 414 C 714 431 686 432 696 404 Q 706 382 712 306 L 712 267 L 712 187 L 712 144 L 712 31 C 712 1 753 8 754 38 Z" fill="lightgray"></path>
      </clipPath>
      <path clip-path="url(#make-me-a-hanzi-clip-8)" d="M 704 403 L 735 378 L 734 61 L 718 38 " fill="none" id="make-me-a-hanzi-animation-8" stroke-dasharray="513 1026" stroke-linecap="round"></path>

      <clipPath id="make-me-a-hanzi-clip-9">
      <path d="M 712 31 Q 639 21 556 7 C 526 2 530 -4 556 -19 Q 583 -37 611 -28 Q 735 5 911 5 Q 927 4 941 5 Q 959 5 964 13 Q 968 23 953 37 Q 899 76 843 57 Q 804 50 754 38 L 712 31 Z" fill="lightgray"></path>
      </clipPath>
      <path clip-path="url(#make-me-a-hanzi-clip-9)" d="M 566 1 L 574 -9 L 591 -10 L 870 34 L 894 34 L 954 18 " fill="none" id="make-me-a-hanzi-animation-9" stroke-dasharray="526 1052" stroke-linecap="round"></path>

      <clipPath id="make-me-a-hanzi-clip-10">
      <path d="M 1319 114 L 1325 340 Q 1326 346 1328 371 Q 1331 396 1339 412 Q 1347 428 1345 436 Q 1344 444 1335 451 Q 1326 457 1296 470 Q 1234 494 1228 472 Q 1227 469 1235 453 Q 1245 438 1247 424 Q 1256 359 1256 322 L 1260 82 C 1260 52 1318 84 1319 114 Z" fill="lightgray"></path>
      </clipPath>
      <path clip-path="url(#make-me-a-hanzi-clip-10)" d="M 1238 471 L 1275 445 L 1293 421 L 1289 135 L 1264 90 " fill="none" id="make-me-a-hanzi-animation-10" stroke-dasharray="541 1082" stroke-linecap="round"></path>

      <clipPath id="make-me-a-hanzi-clip-11">
      <path d="M 1260 82 Q 1228 64 1213 60 Q 1204 56 1183 54 L 1158 50 Q 1147 47 1146 44 Q 1137 28 1167 -7 Q 1197 -42 1211 -38 Q 1218 -39 1230 -26 L 1318 44 Q 1360 77 1411 120 L 1463 163 Q 1486 180 1496 192 L 1507 205 Q 1509 206 1509 207 C 1529 230 1526 233 1499 219 L 1480 209 Q 1469 205 1443 189 Q 1418 173 1396 161 L 1319 114 L 1260 82 Z" fill="lightgray"></path>
      </clipPath>
      <path clip-path="url(#make-me-a-hanzi-clip-11)" d="M 1157 37 L 1204 14 L 1219 18 L 1326 86 L 1502 212 " fill="none" id="make-me-a-hanzi-animation-11" stroke-dasharray="539 1078" stroke-linecap="round"></path>

      <clipPath id="make-me-a-hanzi-clip-12">
      <path d="M 1509 207 Q 1527 187 1527 186 Q 1536 179 1548 179 Q 1574 181 1574 215 Q 1574 238 1571 251 Q 1568 263 1557 277 Q 1547 290 1536 296 Q 1490 322 1466 328 L 1447 334 Q 1432 338 1428 334 Q 1425 330 1430 321 L 1442 304 L 1473 252 L 1492 226 L 1499 219 L 1509 207 Z" fill="lightgray"></path>
      </clipPath>
      <path clip-path="url(#make-me-a-hanzi-clip-12)" d="M 1433 328 L 1525 252 L 1546 207 L 1542 203 " fill="none" id="make-me-a-hanzi-animation-12" stroke-dasharray="303 606" stroke-linecap="round"></path>

      <clipPath id="make-me-a-hanzi-clip-13">
      <path d="M 1707 156 L 1740 206 Q 1750 220 1771 274 Q 1792 327 1797 348 L 1823 451 Q 1825 463 1831 470 L 1842 485 Q 1854 504 1800 531 Q 1792 535 1775 540 Q 1759 544 1750 548 Q 1742 552 1731 549 Q 1720 545 1726 526 L 1736 500 Q 1745 465 1731 402 Q 1704 252 1628 148 Q 1594 104 1561 74 Q 1529 43 1477 12 Q 1425 -19 1422 -20 L 1388 -37 Q 1379 -42 1382 -48 Q 1385 -54 1395 -50 L 1424 -44 Q 1507 -24 1581 26 Q 1629 61 1650 82 L 1695 134 L 1707 156 Z" fill="lightgray"></path>
      </clipPath>
      <path clip-path="url(#make-me-a-hanzi-clip-13)" d="M 1738 536 L 1786 486 L 1781 454 L 1757 344 L 1735 277 L 1671 154 L 1600 73 L 1549 32 L 1443 -26 L 1389 -45 " fill="none" id="make-me-a-hanzi-animation-13" stroke-dasharray="903 1806" stroke-linecap="round"></path>

      <clipPath id="make-me-a-hanzi-clip-14">
      <path d="M 1880 -76 L 1893 -78 Q 1896 -79 1906 -77 L 1915 -69 Q 1944 -31 1885 46 Q 1862 73 1835 91 Q 1809 109 1771 129 L 1707 156 C 1679 168 1676 157 1695 134 L 1742 79 L 1781 28 Q 1812 -13 1825 -29 Q 1838 -46 1855 -60 Q 1872 -74 1880 -76 Z" fill="lightgray"></path>
      </clipPath>
      <path clip-path="url(#make-me-a-hanzi-clip-14)" d="M 1711 147 L 1714 136 L 1777 89 L 1831 37 L 1881 -27 L 1898 -59 " fill="none" id="make-me-a-hanzi-animation-14" stroke-dasharray="410 820" stroke-linecap="round"></path>

      <clipPath id="make-me-a-hanzi-clip-15">
      <path d="M 2281 490 L 2366 497 L 2425 505 L 2481 516 Q 2499 521 2518 523 Q 2537 524 2540 536 Q 2543 542 2530 549 Q 2509 564 2492 564 Q 2476 563 2459 558 L 2427 550 L 2380 542 L 2362 537 Q 2341 533 2332 532 L 2243 521 Q 2227 520 2225 516 Q 2223 511 2233 501 Q 2244 490 2281 490 Z" fill="lightgray"></path>
      </clipPath>
      <path clip-path="url(#make-me-a-hanzi-clip-15)" d="M 2230 514 L 2273 506 L 2428 527 L 2495 542 L 2529 537 " fill="none" id="make-me-a-hanzi-animation-15" stroke-dasharray="431 862" stroke-linecap="round"></path>

      <clipPath id="make-me-a-hanzi-clip-16">
      <path d="M 2374 404 L 2374 366 Q 2374 362 2368 327 Q 2364 288 2359 276 L 2351 247 Q 2350 246 2360 220 L 2370 192 Q 2379 166 2389 166 Q 2404 166 2415 203 Q 2423 222 2424 234 L 2419 372 Q 2421 381 2421 398 L 2421 424 L 2421 438 L 2425 487 L 2425 505 L 2427 550 L 2429 580 Q 2429 632 2435 646 L 2448 674 Q 2453 682 2451 687 Q 2451 693 2441 700 Q 2434 707 2409 718 Q 2385 729 2375 725 Q 2357 722 2366 706 L 2375 686 Q 2384 666 2383 636 L 2380 542 L 2374 404 Z" fill="lightgray"></path>
      </clipPath>
      <path clip-path="url(#make-me-a-hanzi-clip-16)" d="M 2374 714 L 2412 677 L 2388 247 L 2390 177 " fill="none" id="make-me-a-hanzi-animation-16" stroke-dasharray="682 1364" stroke-linecap="round"></path>

      <clipPath id="make-me-a-hanzi-clip-17">
      <path d="M 2366 497 L 2345 455 L 2315 402 L 2277 343 Q 2231 281 2193 246 L 2164 219 Q 2153 212 2157 208 Q 2157 205 2168 209 L 2194 220 Q 2199 222 2232 246 Q 2265 269 2275 277 Q 2285 285 2308 313 Q 2332 341 2347 362 L 2374 404 C 2446 516 2379 524 2366 497 Z" fill="lightgray"></path>
      </clipPath>
      <path clip-path="url(#make-me-a-hanzi-clip-17)" d="M 2373 491 L 2348 410 L 2298 333 L 2232 262 L 2162 212 " fill="none" id="make-me-a-hanzi-animation-17" stroke-dasharray="488 976" stroke-linecap="round"></path>

      <clipPath id="make-me-a-hanzi-clip-18">
      <path d="M 2421 424 L 2437 412 Q 2452 401 2481 368 Q 2502 348 2506 345 Q 2520 337 2526 339 Q 2532 340 2537 346 Q 2546 361 2544 372 Q 2543 382 2541 392 Q 2539 397 2531 403 Q 2524 408 2483 421 Q 2442 434 2421 438 C 2395 443 2397 442 2421 424 Z" fill="lightgray"></path>
      </clipPath>
      <path clip-path="url(#make-me-a-hanzi-clip-18)" d="M 2424 431 L 2513 379 L 2523 356 " fill="none" id="make-me-a-hanzi-animation-18" stroke-dasharray="256 512" stroke-linecap="round"></path>

      <clipPath id="make-me-a-hanzi-clip-19">
      <path d="M 2633 610 L 2612 619 Q 2600 624 2594 624 Q 2578 622 2582 608 L 2590 586 Q 2595 573 2595 524 L 2595 486 L 2591 394 L 2586 320 L 2580 276 Q 2573 252 2580 230 L 2585 213 L 2592 198 Q 2596 192 2602 192 Q 2609 192 2613 195 Q 2617 198 2622 217 L 2626 250 L 2627 300 Q 2627 307 2630 350 L 2631 373 L 2634 454 L 2634 478 L 2639 580 C 2640 607 2640 607 2633 610 Z" fill="lightgray"></path>
      </clipPath>
      <path clip-path="url(#make-me-a-hanzi-clip-19)" d="M 2593 613 L 2612 593 L 2617 545 L 2601 264 L 2604 205 " fill="none" id="make-me-a-hanzi-animation-19" stroke-dasharray="544 1088" stroke-linecap="round"></path>

      <clipPath id="make-me-a-hanzi-clip-20">
      <path d="M 2786 228 L 2792 212 Q 2801 188 2813 188 Q 2819 188 2832 210 Q 2846 232 2846 274 L 2845 316 L 2845 487 Q 2845 552 2854 570 L 2862 588 Q 2865 595 2865 600 Q 2861 612 2837 628 L 2826 634 Q 2823 635 2814 641 Q 2806 646 2795 646 L 2715 626 L 2633 610 C 2604 604 2609 575 2639 580 L 2647 580 L 2719 600 Q 2770 614 2782 603 Q 2786 597 2790 561 L 2793 488 L 2793 477 L 2794 378 L 2794 366 L 2795 338 L 2793 306 Q 2790 258 2786 257 C 2782 239 2782 239 2786 228 Z" fill="lightgray"></path>
      </clipPath>
      <path clip-path="url(#make-me-a-hanzi-clip-20)" d="M 2641 604 L 2652 597 L 2779 624 L 2800 620 L 2822 594 L 2821 339 L 2811 199 " fill="none" id="make-me-a-hanzi-animation-20" stroke-dasharray="722 1444" stroke-linecap="round"></path>

      <clipPath id="make-me-a-hanzi-clip-21">
      <path d="M 2663 452 L 2719 458 Q 2751 461 2766 467 Q 2781 473 2793 477 C 2807 482 2807 482 2793 488 L 2780 494 L 2762 500 Q 2744 506 2728 501 L 2665 484 L 2634 478 C 2605 472 2604 456 2634 454 L 2663 452 Z" fill="lightgray"></path>
      </clipPath>
      <path clip-path="url(#make-me-a-hanzi-clip-21)" d="M 2642 460 L 2648 467 L 2737 482 L 2784 483 " fill="none" id="make-me-a-hanzi-animation-21" stroke-dasharray="274 548" stroke-linecap="round"></path>

      <clipPath id="make-me-a-hanzi-clip-22">
      <path d="M 2630 350 L 2647 348 Q 2688 344 2741 356 L 2749 356 L 2759 359 L 2778 362 Q 2792 365 2794 366 C 2809 370 2809 370 2794 378 L 2782 384 L 2741 396 L 2631 373 C 2602 367 2600 354 2630 350 Z" fill="lightgray"></path>
      </clipPath>
      <path clip-path="url(#make-me-a-hanzi-clip-22)" d="M 2635 356 L 2644 362 L 2738 376 L 2789 372 " fill="none" id="make-me-a-hanzi-animation-22" stroke-dasharray="285 570" stroke-linecap="round"></path>

      <clipPath id="make-me-a-hanzi-clip-23">
      <path d="M 2655 217 L 2786 228 C 2816 231 2816 261 2786 257 Q 2783 255 2772 258 L 2759 262 Q 2754 264 2733 262 L 2626 250 C 2596 247 2592 217 2622 217 L 2645 217 Q 2645 216 2655 217 Z" fill="lightgray"></path>
      </clipPath>
      <path clip-path="url(#make-me-a-hanzi-clip-23)" d="M 2628 222 L 2642 234 L 2770 242 L 2778 250 " fill="none" id="make-me-a-hanzi-animation-23" stroke-dasharray="286 572" stroke-linecap="round"></path>

      <clipPath id="make-me-a-hanzi-clip-24">
      <path d="M 2244 -100 Q 2260 -105 2278 -73 L 2301 -31 Q 2314 0 2318 16 Q 2323 80 2310 94 Q 2306 108 2301 110 Q 2297 111 2293 110 Q 2289 110 2286 95 Q 2264 38 2243 10 Q 2222 -19 2221 -25 L 2218 -40 Q 2214 -79 2226 -90 Q 2232 -100 2244 -100 Z" fill="lightgray"></path>
      </clipPath>
      <path clip-path="url(#make-me-a-hanzi-clip-24)" d="M 2297 102 L 2298 65 L 2290 29 L 2255 -40 L 2243 -80 " fill="none" id="make-me-a-hanzi-animation-24" stroke-dasharray="321 642" stroke-linecap="round"></path>

      <clipPath id="make-me-a-hanzi-clip-25">
      <path d="M 2399 81 L 2415 26 Q 2418 17 2423 9 L 2443 -27 Q 2455 -48 2476 -67 Q 2531 -116 2616 -133 Q 2690 -149 2784 -130 Q 2879 -112 2900 -86 Q 2907 -73 2897 -62 Q 2894 -57 2879 -49 L 2851 -35 L 2829 -21 L 2773 21 L 2753 40 Q 2748 46 2744 42 Q 2743 39 2744 35 L 2754 16 Q 2755 11 2768 -10 L 2780 -34 Q 2786 -47 2784 -52 Q 2779 -64 2744 -70 Q 2698 -81 2656 -78 Q 2534 -71 2480 -9 Q 2467 5 2454 31 Q 2441 57 2438 69 Q 2435 81 2431 93 Q 2427 113 2424 114 L 2409 123 Q 2385 131 2382 120 Q 2381 115 2385 110 L 2399 81 Z" fill="lightgray"></path>
      </clipPath>
      <path clip-path="url(#make-me-a-hanzi-clip-25)" d="M 2391 117 L 2410 101 L 2437 22 L 2456 -12 L 2486 -47 L 2556 -88 L 2614 -104 L 2681 -110 L 2738 -105 L 2788 -94 L 2825 -73 L 2800 -25 L 2748 39 " fill="none" id="make-me-a-hanzi-animation-25" stroke-dasharray="817 1634" stroke-linecap="round"></path>

      <clipPath id="make-me-a-hanzi-clip-26">
      <path d="M 2548 154 L 2538 154 Q 2537 153 2539 143 Q 2541 132 2557 110 L 2574 82 Q 2595 41 2616 27 Q 2637 5 2648 29 Q 2659 52 2646 89 Q 2636 111 2602 131 Q 2569 150 2548 154 Z" fill="lightgray"></path>
      </clipPath>
      <path clip-path="url(#make-me-a-hanzi-clip-26)" d="M 2543 149 L 2611 84 L 2633 32 " fill="none" id="make-me-a-hanzi-animation-26" stroke-dasharray="279 558" stroke-linecap="round"></path>

      <clipPath id="make-me-a-hanzi-clip-27">
      <path d="M 2831 133 L 2813 138 Q 2800 142 2798 138 Q 2797 134 2804 127 L 2819 112 Q 2822 109 2829 99 Q 2836 89 2861 62 L 2911 0 Q 2918 -8 2928 -12 Q 2939 -17 2946 -14 Q 2963 -9 2960 34 Q 2958 57 2934 78 Q 2922 88 2895 103 L 2860 122 Q 2853 125 2831 133 Z" fill="lightgray"></path>
      </clipPath>
      <path clip-path="url(#make-me-a-hanzi-clip-27)" d="M 2806 135 L 2836 117 L 2916 49 L 2940 3 " fill="none" id="make-me-a-hanzi-animation-27" stroke-dasharray="320 640" stroke-linecap="round"></path>

      <clipPath id="make-me-a-hanzi-clip-28">
      <path d="M 3456 604 L 3491 637 Q 3498 643 3511 650 Q 3524 656 3525 660 Q 3525 668 3513 680 L 3496 690 L 3476 699 Q 3470 702 3462 702 Q 3454 702 3451 699 Q 3449 696 3445 684 Q 3443 672 3438 661 Q 3433 650 3413 628 L 3378 585 Q 3351 555 3343 548 L 3313 523 L 3304 514 Q 3298 510 3299 506 Q 3301 501 3313 506 L 3326 512 Q 3343 516 3359 527 Q 3384 541 3397 552 L 3432 578 L 3456 604 Z" fill="lightgray"></path>
      </clipPath>
      <path clip-path="url(#make-me-a-hanzi-clip-28)" d="M 3518 663 L 3474 664 L 3392 571 L 3306 507 " fill="none" id="make-me-a-hanzi-animation-28" stroke-dasharray="403 806" stroke-linecap="round"></path>

      <clipPath id="make-me-a-hanzi-clip-29">
      <path d="M 3514 486 L 3582 542 L 3637 582 Q 3656 595 3665 599 Q 3675 602 3676 606 Q 3677 610 3669 621 Q 3657 634 3648 637 Q 3639 640 3635 642 L 3622 648 Q 3614 652 3593 644 L 3569 634 Q 3518 614 3509 614 L 3456 604 C 3427 598 3403 585 3432 578 L 3450 574 Q 3486 570 3520 579 L 3548 585 Q 3566 588 3567 584 Q 3570 579 3531 540 L 3476 482 C 3455 460 3491 467 3514 486 Z" fill="lightgray"></path>
      </clipPath>
      <path clip-path="url(#make-me-a-hanzi-clip-29)" d="M 3437 581 L 3565 610 L 3601 605 L 3594 583 L 3577 561 L 3507 496 L 3482 487 " fill="none" id="make-me-a-hanzi-animation-29" stroke-dasharray="469 938" stroke-linecap="round"></path>

      <clipPath id="make-me-a-hanzi-clip-30">
      <path d="M 3331 468 L 3315 473 L 3285 478 Q 3271 480 3271 472 Q 3271 467 3277 462 L 3288 450 L 3295 438 L 3302 418 L 3317 338 Q 3316 336 3320 332 L 3326 320 Q 3329 310 3336 308 L 3344 306 Q 3345 306 3359 325 C 3360 326 3360 326 3357 356 L 3348 444 C 3346 463 3346 463 3331 468 Z" fill="lightgray"></path>
      </clipPath>
      <path clip-path="url(#make-me-a-hanzi-clip-30)" d="M 3280 471 L 3305 458 L 3323 436 L 3341 313 " fill="none" id="make-me-a-hanzi-animation-30" stroke-dasharray="309 618" stroke-linecap="round"></path>

      <clipPath id="make-me-a-hanzi-clip-31">
      <path d="M 3651 348 L 3655 334 Q 3657 328 3664 322 Q 3675 320 3678 321 Q 3682 322 3688 327 Q 3695 332 3708 356 L 3745 429 L 3756 444 Q 3766 456 3771 461 Q 3777 466 3777 470 Q 3779 480 3746 501 L 3711 521 Q 3699 529 3683 524 L 3625 507 Q 3625 508 3572 496 L 3514 486 L 3476 482 L 3331 468 C 3301 465 3318 442 3348 444 L 3486 454 L 3532 462 L 3644 478 Q 3671 482 3679 475 Q 3687 468 3689 458 Q 3689 448 3683 430 L 3660 371 C 3651 348 3651 348 3651 348 Z" fill="lightgray"></path>
      </clipPath>
      <path clip-path="url(#make-me-a-hanzi-clip-31)" d="M 3339 464 L 3355 457 L 3462 465 L 3652 497 L 3695 498 L 3722 473 L 3725 461 L 3672 337 " fill="none" id="make-me-a-hanzi-animation-31" stroke-dasharray="672 1344" stroke-linecap="round"></path>

      <clipPath id="make-me-a-hanzi-clip-32">
      <path d="M 3486 454 L 3485 364 C 3485 334 3529 340 3530 370 L 3532 462 C 3533 492 3486 484 3486 454 Z" fill="lightgray"></path>
      </clipPath>
      <path clip-path="url(#make-me-a-hanzi-clip-32)" d="M 3525 454 L 3509 435 L 3508 390 L 3492 371 " fill="none" id="make-me-a-hanzi-animation-32" stroke-dasharray="223 446" stroke-linecap="round"></path>

      <clipPath id="make-me-a-hanzi-clip-33">
      <path d="M 3492 338 L 3651 348 C 3681 350 3688 360 3660 371 L 3647 376 Q 3628 383 3616 382 L 3530 370 L 3485 364 L 3357 356 C 3327 354 3329 323 3359 325 L 3437 331 L 3492 338 Z" fill="lightgray"></path>
      </clipPath>
      <path clip-path="url(#make-me-a-hanzi-clip-33)" d="M 3366 333 L 3373 342 L 3640 362 L 3651 368 " fill="none" id="make-me-a-hanzi-animation-33" stroke-dasharray="420 840" stroke-linecap="round"></path>

      <clipPath id="make-me-a-hanzi-clip-34">
      <path d="M 3463 277 L 3473 284 Q 3484 292 3488 294 L 3504 298 Q 3512 304 3513 308 Q 3514 312 3492 338 C 3473 361 3456 355 3437 331 L 3418 307 L 3403 291 Q 3398 284 3359 252 Q 3309 215 3275 198 Q 3242 180 3238 176 L 3229 170 Q 3223 167 3224 163 Q 3226 158 3236 161 L 3292 179 Q 3301 181 3368 215 L 3441 260 L 3463 277 Z" fill="lightgray"></path>
      </clipPath>
      <path clip-path="url(#make-me-a-hanzi-clip-34)" d="M 3504 307 L 3484 315 L 3452 304 L 3423 276 L 3348 223 L 3230 164 " fill="none" id="make-me-a-hanzi-animation-34" stroke-dasharray="447 894" stroke-linecap="round"></path>

      <clipPath id="make-me-a-hanzi-clip-35">
      <path d="M 3555 210 L 3541 226 Q 3516 260 3463 277 C 3435 287 3415 275 3441 260 L 3475 240 C 3499 226 3499 226 3511 203 L 3521 184 Q 3524 177 3530 156 L 3544 88 L 3546 28 Q 3547 11 3540 -24 Q 3533 -60 3526 -72 Q 3520 -84 3506 -92 Q 3500 -98 3484 -98 Q 3454 -94 3448 -90 L 3431 -83 L 3420 -80 Q 3408 -78 3405 -81 Q 3402 -84 3408 -90 L 3417 -97 Q 3436 -112 3445 -124 L 3483 -170 Q 3491 -183 3506 -198 Q 3512 -206 3533 -191 Q 3607 -142 3607 14 Q 3607 50 3601 87 Q 3595 123 3588 140 Q 3581 156 3570 176 L 3555 210 Z" fill="lightgray"></path>
      </clipPath>
      <path clip-path="url(#make-me-a-hanzi-clip-35)" d="M 3449 261 L 3467 262 L 3482 255 L 3514 228 L 3539 196 L 3573 91 L 3575 -16 L 3561 -84 L 3549 -108 L 3520 -139 L 3479 -125 L 3413 -83 " fill="none" id="make-me-a-hanzi-animation-35" stroke-dasharray="723 1446" stroke-linecap="round"></path>

      <clipPath id="make-me-a-hanzi-clip-36">
      <path d="M 3475 240 L 3454 214 Q 3439 195 3389 155 Q 3340 114 3280 80 Q 3250 64 3242 62 Q 3235 60 3214 48 L 3203 42 Q 3198 40 3200 36 Q 3202 31 3210 33 L 3235 37 Q 3239 37 3283 52 Q 3327 66 3355 83 Q 3383 99 3427 128 Q 3473 164 3480 171 L 3511 203 C 3532 225 3494 263 3475 240 Z" fill="lightgray"></path>
      </clipPath>
      <path clip-path="url(#make-me-a-hanzi-clip-36)" d="M 3476 232 L 3476 203 L 3422 151 L 3317 81 L 3270 58 L 3206 37 " fill="none" id="make-me-a-hanzi-animation-36" stroke-dasharray="478 956" stroke-linecap="round"></path>

      <clipPath id="make-me-a-hanzi-clip-37">
      <path d="M 3530 156 L 3504 125 Q 3490 107 3431 58 Q 3372 8 3298 -32 L 3196 -80 Q 3185 -86 3188 -90 Q 3192 -94 3202 -93 L 3217 -90 Q 3229 -89 3250 -82 Q 3274 -77 3316 -61 Q 3359 -45 3396 -24 Q 3434 -3 3476 30 Q 3519 63 3544 88 C 3566 109 3549 179 3530 156 Z" fill="lightgray"></path>
      </clipPath>
      <path clip-path="url(#make-me-a-hanzi-clip-37)" d="M 3528 149 L 3513 94 L 3422 19 L 3303 -49 L 3196 -88 " fill="none" id="make-me-a-hanzi-animation-37" stroke-dasharray="554 1108" stroke-linecap="round"></path>

      <clipPath id="make-me-a-hanzi-clip-38">
      <path d="M 3714 221 L 3747 236 Q 3754 241 3765 241 Q 3776 241 3784 246 Q 3789 249 3782 262 Q 3779 273 3771 282 Q 3758 301 3742 311 Q 3727 320 3724 318 Q 3718 318 3714 306 Q 3710 294 3700 280 Q 3697 273 3678 252 L 3650 222 L 3606 184 C 3583 164 3591 158 3618 172 L 3714 221 Z" fill="lightgray"></path>
      </clipPath>
      <path clip-path="url(#make-me-a-hanzi-clip-38)" d="M 3776 252 L 3742 269 L 3733 268 L 3647 200 L 3622 183 L 3614 186 " fill="none" id="make-me-a-hanzi-animation-38" stroke-dasharray="323 646" stroke-linecap="round"></path>

      <clipPath id="make-me-a-hanzi-clip-39">
      <path d="M 3606 184 L 3590 196 L 3555 210 C 3528 221 3550 198 3570 176 L 3584 161 Q 3589 157 3619 122 L 3664 66 L 3708 16 L 3741 -24 Q 3745 -29 3772 -54 Q 3800 -80 3810 -84 Q 3827 -89 3838 -88 Q 3849 -88 3874 -82 L 3935 -71 L 3970 -59 Q 3978 -56 3977 -49 Q 3976 -43 3964 -42 L 3927 -34 Q 3904 -31 3881 -20 L 3828 3 Q 3780 28 3743 58 Q 3707 88 3695 100 L 3643 151 L 3618 172 L 3606 184 Z" fill="lightgray"></path>
      </clipPath>
      <path clip-path="url(#make-me-a-hanzi-clip-39)" d="M 3560 205 L 3743 20 L 3827 -44 L 3908 -54 L 3968 -50 " fill="none" id="make-me-a-hanzi-animation-39" stroke-dasharray="636 1272" stroke-linecap="round"></path>

</g>
</svg>
